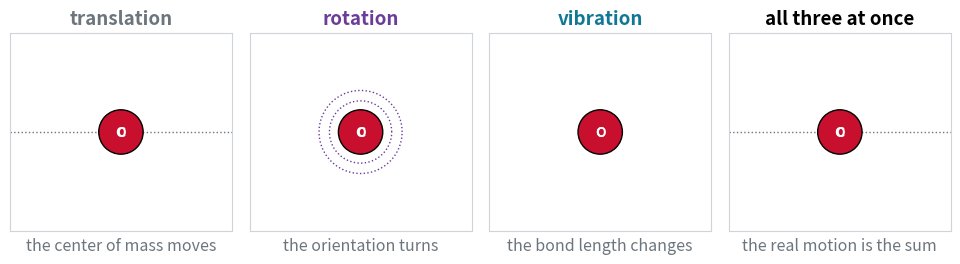

Write the Python code that produced this figure. (Note: this script raises an exception after producing the figure.)
"""Chapter 4 animations and deck stills, authored ONCE here (same pipeline as chapters 2 and 3).

Each registered function builds one figure (and, for animations, a FuncAnimation) and is
self-contained: it uses only numpy, matplotlib.pyplot, FuncAnimation and the colour
constants below (plus local matplotlib.patches imports). Running this script bakes the GIFs /
PNG stills for the slide decks into ch04/images/. `scripts/sync_ch04_cells.py` copies the SAME
function bodies into the `{code-cell}` blocks of the lecture pages (marker line
`# synced: <name>`), where animations play in the matplotlib JS player.

Run from the repo root:
    .venv/bin/python scripts/make_ch04_animations.py                 # bake everything
    .venv/bin/python scripts/make_ch04_animations.py dof_motions     # a subset
    .venv/bin/python scripts/sync_ch04_cells.py                      # refresh page cells

Page weight: the JS player embeds every frame as a PNG, so keep animations to 24-48 frames.
Sync strips every line starting with `return`, so inner helpers must not use it (write a
lambda, or fill an array in place) and `update` must not return artists (use blit=False).

Lecture 4.1 (page ch04/01, deck slides/ch04/01) uses every figure in the "lecture 4.1" section.
Colours of the motions, kept the same in every figure: translation GRAY, rotation PURPLE,
vibration TEAL, electrons ORANGE.
"""
import sys
import numpy as np
import matplotlib
matplotlib.use("Agg")
import matplotlib.pyplot as plt
from matplotlib.animation import FuncAnimation, PillowWriter

OUT = "ch04/images"
GIF_DPI = 200    # 2x: an 8 in figure bakes 1600 px wide, crisp full screen
TEAL, CARDINAL, GRAY, PURPLE, ORANGE = "#107895", "#C8102E", "#6c757d", "#6a3d9a", "#e07b00"

REGISTRY = {}


def register(fn):
    REGISTRY[fn.__name__] = fn
    return fn


# ============================================================ lecture 4.1: molecular degrees of freedom

# ------------------------------------------------------------ CO flies, tumbles and vibrates; the real motion is the sum
@register
def dof_motions():
    from matplotlib.patches import Circle
    nf = 40
    ts = np.arange(nf) / nf                                     # one loop of the GIF = 1
    mC, mO, re = 12.0, 16.0, 0.95                               # carbon monoxide, bond in drawing units
    fC, fO = mO / (mC + mO), mC / (mC + mO)                     # distance of each atom from the center of mass, per unit bond
    heads = [("translation", "the center of mass moves", GRAY), ("rotation", "the orientation turns", PURPLE),
             ("vibration", "the bond length changes", TEAL), ("all three at once", "the real motion is the sum", "k")]
    # center of mass (x, y), angle and bond length of each panel at loop time s
    wrap = lambda s: -2.4 + 4.8 * ((s + 0.5) % 1)              # cross the panel once per loop; frame 0 in the middle
    paths = [lambda s: (wrap(s), 0.0, np.radians(25), re),
             lambda s: (0.0, 0.0, 2 * np.pi * s, re),
             lambda s: (0.0, 0.0, 0.0, re * (1 + 0.24 * np.sin(6 * np.pi * s))),
             lambda s: (wrap(s), 0.0, 2 * np.pi * s + 0.4, re * (1 + 0.24 * np.sin(6 * np.pi * s)))]
    fig, axes = plt.subplots(1, 4, figsize=(9.6, 2.85))
    parts = []
    for ax, (t1, t2, col) in zip(axes, heads):
        ax.set_xlim(-1.45, 1.45); ax.set_ylim(-1.3, 1.3); ax.set_aspect("equal")
        ax.set_xticks([]); ax.set_yticks([])
        for sp in ax.spines.values():
            sp.set_color("#ced4da")
        ax.set_title(t1, color=col, fontsize=13.5, weight="bold")
        ax.set_xlabel(t2, fontsize=11.5, color=GRAY)
        (bond,) = ax.plot([], [], color="#adb5bd", lw=6, solid_capstyle="round", zorder=2)
        cC = Circle((0, 0), 0.25, fc="#495057", ec="k", lw=1, zorder=3); ax.add_patch(cC)
        cO = Circle((0, 0), 0.29, fc=CARDINAL, ec="k", lw=1, zorder=3); ax.add_patch(cO)
        tC = ax.text(0, 0, "C", color="white", ha="center", va="center", fontsize=10, weight="bold", zorder=4)
        tO = ax.text(0, 0, "O", color="white", ha="center", va="center", fontsize=10, weight="bold", zorder=4)
        (com,) = ax.plot([], [], "+", color="k", ms=10, mew=2.2, zorder=5)
        parts.append((bond, cC, cO, tC, tO, com))
    axes[0].axhline(0, color=GRAY, lw=1, ls=":", zorder=1)
    axes[3].axhline(0, color=GRAY, lw=1, ls=":", zorder=1)
    th = np.linspace(0, 2 * np.pi, 200)
    axes[1].plot(fO * re * np.cos(th), fO * re * np.sin(th), color=PURPLE, lw=1, ls=":", zorder=1)
    axes[1].plot(fC * re * np.cos(th), fC * re * np.sin(th), color=PURPLE, lw=1, ls=":", zorder=1)
    fig.subplots_adjust(left=0.01, right=0.99, top=0.86, bottom=0.12, wspace=0.08)

    def update(i):
        for path, (bond, cC, cO, tC, tO, com) in zip(paths, parts):
            X, Y, a, r = path(ts[i])
            u = np.array([np.cos(a), np.sin(a)])
            pC, pO = np.array([X, Y]) - fC * r * u, np.array([X, Y]) + fO * r * u
            bond.set_data([pC[0], pO[0]], [pC[1], pO[1]])
            cC.center, cO.center = tuple(pC), tuple(pO)
            tC.set_position(pC); tO.set_position(pO)
            com.set_data([X], [Y])

    ani = FuncAnimation(fig, update, frames=nf, interval=85, blit=False)
    return fig, ani


dof_motions.fps = 12


# ------------------------------------------------------------ the ladders of HCl, each one the bottom rung of the last, magnified (still)
@register
def level_zoom():
    from matplotlib.patches import ConnectionPatch, Rectangle
    kT = 208.5                                                  # k_B T at 300 K in cm^-1
    E1 = 4.57e-16                                               # HCl in a 1 cm box: h^2/8mL^2 in cm^-1
    panels = [("electronic", ORANGE, [0, 65000], 80000, r"gap $\approx$ 65 000 cm$^{-1}$", "ultraviolet"),
              ("vibrational", TEAL, [0, 2886, 5668, 8347, 10923], 12500, r"gap $\approx$ 2 900 cm$^{-1}$", "infrared"),
              ("rotational", PURPLE, [10.59 * J * (J + 1) for J in range(9)], 800, r"gaps $\approx$ 20 cm$^{-1}$", "microwave"),
              ("translational", GRAY, [(n * n - 1) * E1 for n in range(1, 15)], 9.0e-14, r"gaps $\approx 10^{-15}$ cm$^{-1}$",
               "none: a continuum")]
    fig, axes = plt.subplots(1, 4, figsize=(9.6, 4.3))
    for k, (ax, (name, col, lev, top, gap, spec)) in enumerate(zip(axes, panels)):
        ax.axhspan(0, min(kT, top), color="#fcc419", alpha=0.32, lw=0, zorder=0)
        ax.hlines(lev, 0.12, 0.88, color=col, lw=2.2, zorder=2)
        ax.set_xlim(0, 1); ax.set_ylim(-0.03 * top, top)
        ax.set_xticks([])
        for sp in ("top", "right", "bottom"):
            ax.spines[sp].set_visible(False)
        ax.set_title(name + "\n", color=col, fontsize=13, weight="bold", pad=2)
        ax.text(0.5, 1.015, gap, transform=ax.transAxes, ha="center", va="bottom", fontsize=10.5, color="k")
        ax.set_xlabel(spec, fontsize=11.5, color=col, labelpad=6)
        ax.tick_params(labelsize=9.5)
    axes[0].set_yticks([0, 40000, 80000]); axes[0].set_yticklabels(["0", "40 000", "80 000"])
    axes[1].set_yticks([0, 5000, 10000]); axes[1].set_yticklabels(["0", "5 000", "10 000"])
    axes[2].set_yticks([0, 400, 800])
    axes[3].set_yticks([0, 8e-14]); axes[3].set_yticklabels(["0", r"$8{\times}10^{-14}$"])
    axes[0].set_ylabel(r"energy above the lowest level (cm$^{-1}$)", fontsize=11)
    axes[0].text(0.5, 15500, "$k_BT$ at 300 K:\ntoo thin to see", ha="center", va="bottom", fontsize=9.5, color="#a07800")
    axes[1].text(0.5, 1150, r"$k_BT$ = 208 cm$^{-1}$", ha="center", va="bottom", fontsize=9.5, color="#a07800")
    axes[2].text(0.5, kT + 14, "$k_BT$: several\nrungs are warm", ha="center", va="bottom", fontsize=9.5, color="#a07800",
                 bbox=dict(fc="white", ec="none", alpha=0.8, pad=1))
    axes[3].text(0.5, 0.5 * 9e-14, "all of it lies\nbelow $k_BT$", ha="center", va="center", fontsize=10, color="#a07800",
                 bbox=dict(fc="white", ec="none", alpha=0.8, pad=2))
    for k, mag in zip(range(3), [r"$\times 6$", r"$\times 16$", r"$\times 10^{16}$"]):
        a, b = axes[k], axes[k + 1]
        top_a = panels[k][3]
        h = max(panels[k + 1][3], 0.012 * top_a)                # the next panel's range, drawn at least 1.2% tall
        a.add_patch(Rectangle((0.08, -0.012 * top_a), 0.84, h + 0.012 * top_a, fill=False, ec="k", lw=1.2, zorder=4))
        for ya, yb in ((h, 1.0), (-0.012 * top_a, 0.0)):
            fig.add_artist(ConnectionPatch(xyA=(0.92, ya), coordsA=a.transData, xyB=(0.0, yb), coordsB=b.transAxes,
                                           color=GRAY, lw=0.9, ls="--"))
        a.text(0.97, h + 0.02 * top_a, mag, ha="left", va="bottom", fontsize=10.5, color=GRAY, clip_on=False)
    fig.subplots_adjust(left=0.09, right=0.985, top=0.83, bottom=0.11, wspace=0.62)
    fig.savefig(f"{OUT}/level_zoom.png", dpi=200)
    print("wrote", f"{OUT}/level_zoom.png")
    return fig, None


# ------------------------------------------------------------ water turns about three axes; CO2 about only two (still)
@register
def linear_rotations():
    from matplotlib.patches import Circle
    el, az = np.radians(16), np.radians(-32)                    # orthographic camera
    Ry = np.array([[np.cos(az), 0, np.sin(az)], [0, 1, 0], [-np.sin(az), 0, np.cos(az)]])
    Rx = np.array([[1, 0, 0], [0, np.cos(el), -np.sin(el)], [0, np.sin(el), np.cos(el)]])
    view = Rx @ Ry
    mols = [("H$_2$O, bent: 3 rotations",
             np.array([[0, 0.066, 0], [0.757, -0.520, 0], [-0.757, -0.520, 0]]),
             [0.27, 0.17, 0.17], [CARDINAL, "white", "white"], [(0, 1), (0, 2)]),
            ("CO$_2$, linear: 2 rotations",
             np.array([[0, 0, 0], [1.16, 0, 0], [-1.16, 0, 0]]),
             [0.25, 0.27, 0.27], ["#495057", CARDINAL, CARDINAL], [(0, 1), (0, 2)])]
    axis_names = ["x", "y", "z"]
    fig, axes = plt.subplots(2, 3, figsize=(9.0, 5.6))
    phi = np.linspace(0, 2 * np.pi, 200)
    for row, (label, P, rad, cols, bonds) in enumerate(mols):
        for c in range(3):
            ax = axes[row, c]
            ax.set_xlim(-1.75, 1.75); ax.set_ylim(-1.45, 1.45); ax.set_aspect("equal"); ax.axis("off")
            e = np.eye(3)[c]
            Q = (view @ P.T).T
            dist = np.linalg.norm(P - np.outer(P @ e, e), axis=1)
            still = dist.max() < 0.02
            acol = CARDINAL if still else TEAL
            ends = view @ np.array([-1.3 * e, 1.3 * e]).T
            ax.plot(ends[0], ends[1], color=acol, lw=1.6, ls="--", zorder=1)
            lab = view @ ((1.72 if c == 0 else 1.45) * e)       # the x label clears the CO2 oxygen
            ax.text(lab[0], lab[1], axis_names[c], color=acol, fontsize=12.5, style="italic", ha="center", va="center")
            for p, d in zip(P, dist):
                if d > 0.02:
                    perp = p - (p @ e) * e
                    orbit = np.outer(p @ e, e) + np.outer(np.cos(phi), perp) + np.outer(np.sin(phi), np.cross(e, perp))
                    o2 = (view @ orbit.T)
                    ax.plot(o2[0], o2[1], color=TEAL, lw=1.3, alpha=0.75, zorder=1)
                    j = 60
                    ax.annotate("", xy=(o2[0, j + 6], o2[1, j + 6]), xytext=(o2[0, j], o2[1, j]),
                                arrowprops=dict(arrowstyle="-|>", color=TEAL, lw=1.3, mutation_scale=12))
            for a, b in bonds:
                ax.plot([Q[a, 0], Q[b, 0]], [Q[a, 1], Q[b, 1]], color="#adb5bd", lw=5, zorder=2, solid_capstyle="round")
            for j in np.argsort(Q[:, 2]):
                ax.add_patch(Circle((Q[j, 0], Q[j, 1]), rad[j], fc=cols[j], ec="k", lw=1, zorder=3 + Q[j, 2]))
            if still:
                ax.text(0, -0.95, "every atom sits on the axis:\nnothing moves, nothing to count",
                        ha="center", va="center", fontsize=11, color=CARDINAL)
            ax.set_title(f"turn about {axis_names[c]}", fontsize=12, color=acol)
        axes[row, 0].text(-1.75, 1.75, label, fontsize=13.5, weight="bold", ha="left", va="bottom")
    fig.subplots_adjust(left=0.01, right=0.99, top=0.88, bottom=0.01, hspace=0.42, wspace=0.04)
    fig.savefig(f"{OUT}/linear_rotations.png", dpi=200)
    print("wrote", f"{OUT}/linear_rotations.png")
    return fig, None


# ------------------------------------------------------------ the three vibrations of water (normal modes of a valence force field)
@register
def water_modes():
    from matplotlib.patches import Circle
    m = np.array([16.0, 16.0, 1.0, 1.0, 1.0, 1.0])              # O (x, y), H1 (x, y), H2 (x, y) in u
    re, th0 = 0.958, np.radians(104.5)                          # angstrom, equilibrium angle
    kr, kt = 8.45, 0.76                                         # stretch (mdyn/A) and bend (mdyn A/rad^2) force constants
    q0 = np.array([0, 0, re * np.sin(th0 / 2), -re * np.cos(th0 / 2), -re * np.sin(th0 / 2), -re * np.cos(th0 / 2)])
    bl = lambda q, j: np.hypot(q[j] - q[0], q[j + 1] - q[1])
    ang = lambda q: np.arccos(((q[2] - q[0]) * (q[4] - q[0]) + (q[3] - q[1]) * (q[5] - q[1])) / (bl(q, 2) * bl(q, 4)))
    V = lambda q: 0.5 * kr * ((bl(q, 2) - re)**2 + (bl(q, 4) - re)**2) + 0.5 * kt * (ang(q) - th0)**2
    Hs, e, I6 = np.zeros((6, 6)), 1e-4, np.eye(6)
    for i in range(6):                                          # Hessian by central differences
        for j in range(6):
            Hs[i, j] = (V(q0 + e * I6[i] + e * I6[j]) - V(q0 + e * I6[i] - e * I6[j])
                        - V(q0 - e * I6[i] + e * I6[j]) + V(q0 - e * I6[i] - e * I6[j])) / (4 * e * e)
    w2, vec = np.linalg.eigh(Hs / np.sqrt(np.outer(m, m)))      # mass-weighted: three zeros (2 shifts, 1 turn), then 3 modes
    d = vec[:, 3:] / np.sqrt(m)[:, None]
    bend, s1, s2 = 0, 1, 2
    asym = s1 if abs(d[0, s1]) > abs(d[0, s2]) else s2          # only the antisymmetric stretch moves O sideways
    sym = s2 if asym == s1 else s1
    order = [(sym, "symmetric stretch", 3657, 2), (bend, "bend", 1595, 1), (asym, "antisymmetric stretch", 3756, 2)]
    nf = 36
    ts = np.arange(nf) / nf
    fig, axes = plt.subplots(1, 3, figsize=(9.6, 3.3))
    parts = []
    for ax, (k, name, wn, cyc) in zip(axes, order):
        dk = d[:, k] / np.abs(d[2:, k]).max() * 0.2             # the H atoms swing 0.2 A (exaggerated)
        dk = dk * (np.sign(dk[2] * q0[2] + dk[3] * q0[3]) or 1)  # start with H1 moving out along its bond
        ax.set_xlim(-1.35, 1.35); ax.set_ylim(-1.2, 0.55); ax.set_aspect("equal"); ax.axis("off")
        ax.set_title(name, fontsize=13, color=TEAL, weight="bold")
        ax.text(0, -1.17, rf"{wn} cm$^{{-1}}$", ha="center", va="bottom", fontsize=12)
        for j in range(3):                                      # equilibrium ghost and the direction of motion
            ax.add_patch(Circle((q0[2 * j], q0[2 * j + 1]), 0.27 if j == 0 else 0.17, fc="none", ec="#ced4da", lw=1, ls="--"))
            if np.hypot(dk[2 * j], dk[2 * j + 1]) > 0.02:
                ax.annotate("", xy=(q0[2 * j] + 2.2 * dk[2 * j], q0[2 * j + 1] + 2.2 * dk[2 * j + 1]),
                            xytext=(q0[2 * j] + 1.25 * dk[2 * j], q0[2 * j + 1] + 1.25 * dk[2 * j + 1]),
                            arrowprops=dict(arrowstyle="-|>", color=ORANGE, lw=1.6, mutation_scale=13), zorder=1)
        (b1,) = ax.plot([], [], color="#adb5bd", lw=5, zorder=2, solid_capstyle="round")
        (b2,) = ax.plot([], [], color="#adb5bd", lw=5, zorder=2, solid_capstyle="round")
        cO = Circle((0, 0), 0.27, fc=CARDINAL, ec="k", lw=1, zorder=3); ax.add_patch(cO)
        cH1 = Circle((0, 0), 0.17, fc="white", ec="k", lw=1, zorder=3); ax.add_patch(cH1)
        cH2 = Circle((0, 0), 0.17, fc="white", ec="k", lw=1, zorder=3); ax.add_patch(cH2)
        parts.append((dk, cyc, b1, b2, cO, cH1, cH2))
    fig.subplots_adjust(left=0.01, right=0.99, top=0.88, bottom=0.02, wspace=0.05)

    def update(i):
        for dk, cyc, b1, b2, cO, cH1, cH2 in parts:
            q = q0 + np.sin(2 * np.pi * cyc * ts[i]) * dk
            cO.center, cH1.center, cH2.center = (q[0], q[1]), (q[2], q[3]), (q[4], q[5])
            b1.set_data([q[0], q[2]], [q[1], q[3]]); b2.set_data([q[0], q[4]], [q[1], q[5]])

    ani = FuncAnimation(fig, update, frames=nf, interval=75, blit=False)
    return fig, ani


# ------------------------------------------------------------ the map of the chapter: each motion, its model, its ladder, its spectroscopy (still)
@register
def model_map():
    from matplotlib.patches import FancyBboxPatch
    W, Ht = 10.1, 4.75
    fig = plt.figure(figsize=(W, Ht))
    ax = fig.add_axes([0, 0, 1, 1]); ax.set_xlim(0, W); ax.set_ylim(0, Ht); ax.axis("off")
    tint = {GRAY: "#f1f3f5", PURPLE: "#f1ecf7", TEAL: "#e3f1f5", ORANGE: "#fdf0e0", "k": "#f8f9fa"}
    xm, xo, xd, xl, xs = 0.9, 3.45, 6.0, 7.55, 8.2              # columns: molecule, motion, model, ladder, spectroscopy
    rows = [(3.65, ORANGE, "electrons", "make the potential E(R)", "atoms and orbitals", "Chapters 5 to 8",
             [1 - 1 / n**2 for n in range(1, 5)], "UV-visible", r"$10^4$ to $10^5$ cm$^{-1}$"),
            (2.6, GRAY, "translation", "center of mass: 3", "particle in a box", "Lecture 3.2",
             [(n * n - 1) / 15 for n in range(1, 5)], "none: a continuum", r"$10^{-15}$ cm$^{-1}$"),
            (1.55, PURPLE, "rotation", "orientation: 3 (linear: 2)", "rigid rotor", "Lectures 4.4, 4.5",
             [J * (J + 1) / 12 for J in range(4)], "microwave", r"1 to 20 cm$^{-1}$"),
            (0.5, TEAL, "vibration", r"shape: $3N-6$ (or $3N-5$)", "harmonic oscillator", "Lectures 4.2, 4.3",
             [v / 3 for v in range(4)], "infrared", r"$10^3$ cm$^{-1}$")]

    def box(x, y, w, h, title, line, col):
        ax.add_patch(FancyBboxPatch((x - w / 2, y - h / 2), w, h, boxstyle="round,pad=0,rounding_size=0.1",
                                    fc=tint[col], ec=col, lw=1.6, zorder=2))
        ax.text(x, y + 0.13, title, ha="center", va="center", fontsize=12.5, color=col, weight="bold", zorder=3)
        ax.text(x, y - 0.17, line, ha="center", va="center", fontsize=11.5, zorder=3)

    for x, head in ((xo, "motion"), (xd, "model system"), (xl + 0.25, "levels"), (xs + 0.6, "spectroscopy")):
        ax.text(x, 4.42, head, ha="center", fontsize=11.5, color=GRAY, style="italic")
    ax.add_patch(FancyBboxPatch((xm - 0.72, 1.45), 1.44, 1.3, boxstyle="round,pad=0,rounding_size=0.1",
                                fc="#f8f9fa", ec="k", lw=1.6, zorder=2))
    ax.text(xm, 2.38, "a molecule", ha="center", va="center", fontsize=12.5, weight="bold")
    ax.text(xm, 2.0, "N nuclei", ha="center", va="center", fontsize=11.5)
    ax.text(xm, 1.7, "n electrons", ha="center", va="center", fontsize=11.5)
    for y, col, motion, mline, model, mlect, lev, spec, gap in rows:
        ax.annotate("", xy=(xo - 1.1, y), xytext=(xm + 0.74, 2.1), zorder=1,
                    arrowprops=dict(arrowstyle="-|>", color=col, lw=1.5, mutation_scale=15, shrinkA=0, shrinkB=2))
        box(xo, y, 2.2, 0.72, motion, mline, col)
        ax.annotate("", xy=(xd - 1.08, y), xytext=(xo + 1.1, y), zorder=1,
                    arrowprops=dict(arrowstyle="-|>", color=GRAY, lw=1.4, mutation_scale=14, shrinkA=2, shrinkB=2))
        box(xd, y, 2.12, 0.72, model, mlect, col)
        ax.hlines([y - 0.3 + 0.6 * v for v in lev], xl, xl + 0.5, color=col, lw=2)
        ax.text(xs, y + 0.13, spec, ha="left", va="center", fontsize=12, color=col, weight="bold")
        ax.text(xs, y - 0.17, gap, ha="left", va="center", fontsize=11)
    ax.text(1.4, 3.3, "Born-\nOppenheimer", ha="center", va="center", fontsize=10.5, color=GRAY, style="italic")
    ax.text(1.4, 0.85, "nuclei move\non E(R)", ha="center", va="center", fontsize=10.5, color=GRAY, style="italic")
    fig.savefig(f"{OUT}/model_map.png", dpi=200)
    print("wrote", f"{OUT}/model_map.png")
    return fig, None


# ------------------------------------------------------------ the HCl bond: Morse well, its levels, and the parabola that fits the bottom (still)
@register
def bond_parabola():
    from matplotlib.patches import Rectangle, ConnectionPatch
    D, a, re = 4.62, 1.87, 1.275                                # HCl: well depth (eV), Morse range (1/A), bond length (A)
    hw = 0.3708                                                 # hbar omega = 2991 cm^-1, from k = 2 D a^2 = 518 N/m
    xe = hw**2 / (4 * D)                                        # Morse anharmonicity (eV)
    r = np.linspace(0.75, 4.2, 800)
    U = D * (1 - np.exp(-a * (r - re)))**2
    k = 2 * D * a * a                                           # curvature at the bottom, eV/A^2
    P = 0.5 * k * (r - re)**2
    G = lambda v: hw * (v + 0.5) - xe * (v + 0.5)**2
    turn = lambda E: (re - np.log(1 + np.sqrt(E / D)) / a, re - np.log(1 - np.sqrt(E / D)) / a)
    fig, (ax, az) = plt.subplots(1, 2, figsize=(9.6, 3.9), gridspec_kw={"width_ratios": [1.5, 1], "wspace": 0.25})
    for v in range(24):
        E = G(v)
        if E < D:
            r1, r2 = turn(E)
            ax.hlines(E, r1, r2, color=TEAL if v < 3 else "#adb5bd", lw=1.6 if v < 3 else 0.9, zorder=2)
    ax.plot(r, U, color="k", lw=2.4, zorder=3, label="true potential (Morse fit)")
    ax.plot(r, P, color=ORANGE, lw=2.2, ls="--", zorder=3, label=r"parabola $\frac{1}{2}k(R - R_e)^2$")
    ax.axhline(D, color=GRAY, lw=1, ls=":")
    ax.text(4.15, D + 0.08, r"$D_e$ = 4.6 eV: the atoms come apart", ha="right", va="bottom", fontsize=10.5, color=GRAY)
    ax.set_xlim(0.75, 4.2); ax.set_ylim(-0.15, 5.6)
    ax.set_xlabel(r"bond length $R$ ($\AA$)", fontsize=11.5); ax.set_ylabel("energy (eV)", fontsize=11.5)
    ax.legend(loc="lower right", frameon=False, fontsize=10.5)
    ax.set_title("HCl: the potential the nuclei move on", loc="left", fontsize=12)
    ax.add_patch(Rectangle((1.02, -0.06), 0.56, 1.36, fill=False, ec="k", lw=1.1, zorder=4))
    rz = np.linspace(1.0, 1.6, 300)
    az.plot(rz, D * (1 - np.exp(-a * (rz - re)))**2, color="k", lw=2.4)
    az.plot(rz, 0.5 * k * (rz - re)**2, color=ORANGE, lw=2.2, ls="--")
    for v in range(3):
        r1, r2 = turn(G(v))
        az.hlines(G(v), r1, r2, color=TEAL, lw=2)
        az.text(r1 + 0.012, G(v) + 0.025, rf"$v = {v}$", va="bottom", ha="left", fontsize=11, color=TEAL)
    az.set_xlim(1.0, 1.6); az.set_ylim(-0.04, 1.3)
    az.set_xlabel(r"$R$ ($\AA$)", fontsize=11.5)
    az.set_title("zoom: the bottom is a parabola", loc="left", fontsize=12)
    for ya, yb in ((1.3, 1.0), (-0.06, 0.0)):
        fig.add_artist(ConnectionPatch(xyA=(1.58, ya), coordsA=ax.transData, xyB=(0.0, yb), coordsB=az.transAxes,
                                       color=GRAY, lw=0.9, ls="--"))
    for s in (ax, az):
        s.spines["top"].set_visible(False); s.spines["right"].set_visible(False)
    fig.subplots_adjust(left=0.07, right=0.985, top=0.91, bottom=0.14)
    fig.savefig(f"{OUT}/bond_parabola.png", dpi=200)
    print("wrote", f"{OUT}/bond_parabola.png")
    return fig, None


# ------------------------------------------------------------ same spring, four times the mass: half the frequency
@register
def spring_masses():
    plt.rcParams.update({"axes.spines.top": False, "axes.spines.right": False})
    nf, A, wall = 48, 0.9, -2.6
    ts = np.linspace(0, 2, nf, endpoint=False)                  # time in periods T of the light mass
    zig = np.zeros(70); zig[4:-4] = 0.2 * (2 * np.abs((np.arange(62) / 4.0) % 1 - 0.5) * 2 - 1)
    rows = [("mass $m$", TEAL, 1.0, 0.42), (r"mass $4m$, same spring", PURPLE, 0.5, 0.62)]
    fig, axes = plt.subplots(2, 2, figsize=(9.0, 3.9), gridspec_kw={"width_ratios": [1, 1.25], "hspace": 0.55, "wspace": 0.12})
    parts = []
    tt = np.linspace(0, 2, 400)
    for (ax, ax2), (name, col, w, size) in zip(axes, rows):
        ax.axvline(wall, color="k", lw=5)
        ax.axhline(-0.5, color=GRAY, lw=0.8)
        ax.axvline(0, color=GRAY, lw=1, ls=":")
        (spring,) = ax.plot([], [], color=GRAY, lw=1.5)
        (block,) = ax.fill([0, 0, 0, 0], [0, 0, 0, 0], color=col, alpha=0.9)
        ax.set_xlim(wall - 0.1, 1.75); ax.set_ylim(-0.55, 0.85); ax.axis("off")
        ax.set_title(name, loc="left", fontsize=12.5, color=col, weight="bold")
        ax2.plot(tt, A * np.cos(2 * np.pi * w * tt), color="#dee2e6", lw=1.6)
        (trace,) = ax2.plot([], [], color=col, lw=2.4)
        (dot,) = ax2.plot([], [], "o", color=col, ms=8)
        ax2.axhline(0, color=GRAY, lw=0.6)
        ax2.set_xlim(0, 2); ax2.set_ylim(-1.15, 1.15); ax2.set_yticks([-A, 0, A]); ax2.set_yticklabels(["-A", "0", "A"])
        ax2.set_xticks([0, 1, 2]); ax2.set_xticklabels(["0", "T", "2T"])
        ax2.set_ylabel("x(t)", fontsize=11)
        parts.append((w, size, spring, block, trace, dot))
    axes[0, 1].set_title(r"$\omega = \sqrt{k/m}$: period $T$", loc="left", fontsize=12, color=TEAL)
    axes[1, 1].set_title(r"$\omega = \sqrt{k/4m}$: half as fast, period $2T$", loc="left", fontsize=12, color=PURPLE)
    axes[1, 1].set_xlabel("time", fontsize=11)
    fig.subplots_adjust(left=0.02, right=0.98, top=0.9, bottom=0.13)

    def update(i):
        for w, size, spring, block, trace, dot in parts:
            x = A * np.cos(2 * np.pi * w * ts[i])
            spring.set_data(np.linspace(wall, x - size / 2, 70), zig + 0.05)
            block.set_xy([[x - size / 2, -0.5], [x + size / 2, -0.5], [x + size / 2, -0.5 + size * 1.2], [x - size / 2, -0.5 + size * 1.2]])
            sel = tt <= ts[i] + 1e-9
            trace.set_data(tt[sel], A * np.cos(2 * np.pi * w * tt[sel]))
            dot.set_data([ts[i]], [x])

    ani = FuncAnimation(fig, update, frames=nf, interval=70, blit=False)
    return fig, ani


# ------------------------------------------------------------ energy sloshes between kinetic and potential; the total stays
@register
def energy_slosh():
    plt.rcParams.update({"axes.spines.top": False, "axes.spines.right": False})
    nf, E = 36, 0.5                                             # k = m = A = 1: E = 1/2
    ts = np.arange(nf) / nf                                     # one period
    x = np.linspace(-1.35, 1.35, 300)
    fig, (ax, axb) = plt.subplots(1, 2, figsize=(8.4, 3.5), gridspec_kw={"width_ratios": [2.4, 1], "wspace": 0.3})
    ax.plot(x, 0.5 * x**2, color="k", lw=2.2)
    ax.axhline(E, color=CARDINAL, lw=1.6, ls="--")
    ax.text(1.33, E + 0.02, "E", color=CARDINAL, fontsize=13, ha="right", va="bottom")
    ax.text(0, 0.88, r"$V = \frac{1}{2}kx^2$", fontsize=13, ha="center", va="top")
    for s in (-1, 1):
        ax.axvline(s, color=GRAY, lw=0.8, ls=":")
    ax.text(-1, -0.075, "turning\npoint", ha="center", va="top", fontsize=10, color=GRAY)
    ax.text(1, -0.075, "turning\npoint", ha="center", va="top", fontsize=10, color=GRAY)
    (vbar,) = ax.plot([], [], color=TEAL, lw=7, solid_capstyle="butt")
    (kbar,) = ax.plot([], [], color=ORANGE, lw=7, solid_capstyle="butt")
    (ball,) = ax.plot([], [], "o", color="k", ms=13, zorder=5)
    ax.set_xlim(-1.4, 1.4); ax.set_ylim(-0.25, 0.92); ax.set_yticks([]); ax.set_xticks([])
    ax.spines["left"].set_visible(False); ax.set_xlabel("position x", fontsize=11.5)
    bv = axb.bar([0], [0], width=0.6, color=TEAL, label=r"potential $V$")[0]
    bk = axb.bar([0], [0], width=0.6, color=ORANGE, label=r"kinetic $K = \frac{p^2}{2m}$")[0]
    axb.axhline(E, color=CARDINAL, lw=1.6, ls="--")
    axb.axhline(0, color="k", lw=0.8)
    axb.set_xlim(-0.6, 0.6); axb.set_ylim(-0.25, 0.92); axb.set_xticks([]); axb.set_yticks([])   # same heights as the left panel
    axb.spines["left"].set_visible(False); axb.spines["bottom"].set_visible(False)
    axb.legend(loc="upper center", frameon=False, fontsize=11, bbox_to_anchor=(0.5, 1.02))
    axb.set_xlabel(r"$E = K + V$", fontsize=12.5)
    fig.subplots_adjust(left=0.02, right=0.98, top=0.95, bottom=0.17)

    def update(i):
        xi = np.cos(2 * np.pi * ts[i])
        V = 0.5 * xi**2
        vbar.set_data([xi, xi], [0, V]); kbar.set_data([xi, xi], [V, E]); ball.set_data([xi], [V])
        bv.set_height(V); bk.set_y(V); bk.set_height(E - V)

    ani = FuncAnimation(fig, update, frames=nf, interval=85, blit=False)
    return fig, ani


# ------------------------------------------------------------ where is a classical spring found? snapshots pile up at the turning points
@register
def spring_histogram():
    plt.rcParams.update({"axes.spines.top": False, "axes.spines.right": False})
    rng = np.random.default_rng(2)
    A = 1.0
    xs = A * np.cos(2 * np.pi * rng.random(5000))               # snapshots at random times
    yj = rng.random(5000)
    counts = np.unique(np.round(np.geomspace(1, 5000, 40)).astype(int))
    counts = np.concatenate([counts, np.full(8, counts[-1])])
    edges = np.linspace(-1.25, 1.25, 41); mid = 0.5 * (edges[1:] + edges[:-1]); dx = edges[1] - edges[0]
    xc = np.linspace(-0.999, 0.999, 600)
    fig, (ta, ha) = plt.subplots(2, 1, figsize=(8.0, 3.9), sharex=True, gridspec_kw={"height_ratios": [1, 2.3], "hspace": 0.12})
    for ax in (ta, ha):
        ax.axvspan(-1.25, -A, color=GRAY, alpha=0.1, lw=0); ax.axvspan(A, 1.25, color=GRAY, alpha=0.1, lw=0)
        ax.axvline(-A, color=GRAY, lw=1, ls=":"); ax.axvline(A, color=GRAY, lw=1, ls=":")
    ta.set_ylim(0, 1); ta.set_yticks([]); ta.spines["left"].set_visible(False); ta.tick_params(bottom=False)
    ta.set_title("a mass on a spring; each dot is a snapshot at a random time", loc="left", fontsize=11.5)
    scat = ta.scatter([], [], s=4, color=TEAL, alpha=0.5, lw=0)
    (ball,) = ta.plot([], [], "o", color=ORANGE, ms=13, zorder=5)
    bars = ha.bar(mid, 0 * mid, width=0.9 * dx, color=TEAL, alpha=0.55)
    (pc,) = ha.plot([], [], color=CARDINAL, lw=2.4, label=r"$P(x) = \dfrac{1}{\pi\sqrt{A^2 - x^2}}$")
    ha.set_xlim(-1.25, 1.25); ha.set_yticks([])
    ha.set_xticks([-A, 0, A]); ha.set_xticklabels(["-A", "0", "A"]); ha.set_xlabel("position x", fontsize=11.5)
    ha.set_ylabel("times found here", fontsize=11)
    ha.legend(loc="upper center", frameon=False, fontsize=12)
    ha.text(-1.235, 0.03, "never\nfound", transform=ha.get_xaxis_transform(), fontsize=10, color=GRAY, va="bottom")
    ha.text(1.235, 0.03, "never\nfound", transform=ha.get_xaxis_transform(), fontsize=10, color=GRAY, va="bottom", ha="right")
    fig.subplots_adjust(left=0.05, right=0.99, top=0.85, bottom=0.14)
    sup = fig.suptitle("", fontsize=12, x=0.99, ha="right")

    def update(i):
        N = counts[i]
        scat.set_offsets(np.column_stack([xs[:N], yj[:N]]))
        ball.set_data([A * np.cos(2 * np.pi * i / 13)], [0.5])
        h = np.histogram(xs[:N], bins=edges)[0]
        for b, c in zip(bars, h):
            b.set_height(c)
        pc.set_data(xc, N * dx / (np.pi * np.sqrt(A * A - xc**2)))
        ha.set_ylim(0, 1.25 * max(3.0, h.max(), N * dx * 0.9))
        sup.set_text(f"N = {N} snapshot" + ("" if N == 1 else "s"))

    ani = FuncAnimation(fig, update, frames=len(counts), interval=140, blit=False)
    return fig, ani


# ------------------------------------------------------------ two atoms on a spring = one bead of mass mu on a wall
@register
def two_body():
    plt.rcParams.update({"axes.spines.top": False, "axes.spines.right": False})
    nf = 32
    ts = np.arange(nf) / nf                                     # one period
    m1, m2, re, A = 12.0, 16.0, 2.2, 0.55                       # C and O (u), bond and stretch amplitude in drawing units
    M, mu = m1 + m2, m1 * m2 / (m1 + m2)
    zig = np.zeros(70); zig[4:-4] = 0.16 * (2 * np.abs((np.arange(62) / 4.0) % 1 - 0.5) * 2 - 1)
    fig, (ax, bx) = plt.subplots(2, 1, figsize=(8.0, 3.4), gridspec_kw={"hspace": 0.5})
    for a in (ax, bx):
        a.set_xlim(-2.6, 2.6); a.set_ylim(-0.55, 0.65); a.axis("off"); a.axhline(-0.48, color=GRAY, lw=0.8)
    eq1, eq2 = -m2 / M * re, m1 / M * re
    ax.axvline(eq1, color=GRAY, lw=1, ls=":"); ax.axvline(eq2, color=GRAY, lw=1, ls=":")
    ax.plot([0], [-0.43], "^", color="k", ms=11)
    ax.text(0.08, -0.36, "center of mass", fontsize=10, color="k", va="bottom")
    ax.set_title(r"C (12 u) and O (16 u): each atom moves; the lighter one moves farther", loc="left", fontsize=12)
    (s1,) = ax.plot([], [], color=GRAY, lw=1.5)
    (a1,) = ax.plot([], [], "o", color="#495057", ms=26, mec="k")
    (a2,) = ax.plot([], [], "o", color=CARDINAL, ms=29, mec="k")
    wall = -2.1
    bx.axvline(wall, color="k", lw=5)
    bx.axvline(wall + re, color=GRAY, lw=1, ls=":")
    bx.set_title(rf"one bead of reduced mass $\mu$ = {mu:.2f} u on a wall: the same stretch $x(t)$", loc="left", fontsize=12)
    (s2,) = bx.plot([], [], color=GRAY, lw=1.5)
    (bead,) = bx.plot([], [], "o", color=TEAL, ms=24, mec="k")
    (arr,) = bx.plot([], [], color=ORANGE, lw=3)
    (d1,) = ax.plot([], [], color=ORANGE, lw=3)                 # each atom's own displacement
    (d2,) = ax.plot([], [], color=ORANGE, lw=3)
    bx.text(wall + re + 0.75, 0.32, "x", color=ORANGE, fontsize=13, style="italic")
    fig.subplots_adjust(left=0.02, right=0.98, top=0.9, bottom=0.03)

    def update(i):
        x = A * np.sin(2 * np.pi * ts[i])
        p1, p2 = eq1 - m2 / M * x, eq2 + m1 / M * x
        a1.set_data([p1], [0]); a2.set_data([p2], [0])
        s1.set_data(np.linspace(p1, p2, 70), zig)
        bead.set_data([wall + re + x], [0])
        s2.set_data(np.linspace(wall, wall + re + x, 70), zig)
        arr.set_data([wall + re, wall + re + x], [0.3, 0.3])
        d1.set_data([eq1, p1], [0.42, 0.42]); d2.set_data([eq2, p2], [0.42, 0.42])

    ani = FuncAnimation(fig, update, frames=nf, interval=80, blit=False)
    return fig, ani


# ------------------------------------------------------------ preview: box rungs spread as n^2, spring rungs are evenly spaced (still)
@register
def ho_preview():
    plt.rcParams.update({"axes.spines.top": False, "axes.spines.right": False})
    N = 600                                                     # the spring on a grid, hbar = m = omega = 1 (Lecture 3.5)
    x = np.linspace(-6, 6, N); dx = x[1] - x[0]
    D2 = (np.eye(N, k=1) - 2 * np.eye(N) + np.eye(N, k=-1)) / dx**2
    E, psi = np.linalg.eigh(-0.5 * D2 + np.diag(0.5 * x**2))
    psi = psi / np.sqrt(dx)
    fig, (ab, ah) = plt.subplots(1, 2, figsize=(9.2, 4.0), sharey=True, gridspec_kw={"wspace": 0.08})
    L, E1 = 3.6, 0.42                                           # a box drawn about as wide as the spring's middle rungs
    xb = np.linspace(0, L, 300)
    ab.plot([0, 0, L, L], [7.2, 0, 0, 7.2], color="k", lw=2.4)
    for n in range(1, 5):
        En = E1 * n * n
        ab.hlines(En, 0, L, color=GRAY, lw=0.9, ls="--")
        ab.plot(xb, En + 0.36 * np.sin(n * np.pi * xb / L), color=TEAL, lw=2.2)
        ab.text(L + 0.12, En, rf"$n = {n}$", va="center", fontsize=11)
    for n in range(1, 4):
        ab.annotate("", xy=(L * 0.5 + 0.9, E1 * (n + 1)**2), xytext=(L * 0.5 + 0.9, E1 * n * n),
                    arrowprops=dict(arrowstyle="<->", color=CARDINAL, lw=1.4, shrinkA=0, shrinkB=0))
    ab.set_xlim(-0.3, L + 0.9); ab.set_ylim(0, 7.2); ab.set_xticks([]); ab.set_yticks([])
    ab.spines["left"].set_visible(False); ab.spines["bottom"].set_visible(False)
    ab.set_title("box: fixed walls, the gaps grow", loc="left", fontsize=12.5)
    xx = np.linspace(-3.9, 3.9, 400)
    ah.plot(xx, 0.5 * xx**2, color="k", lw=2.4)
    for v in range(6):
        xt = np.sqrt(2 * E[v])                                  # turning point
        s = psi[:, v] * np.sign(psi[np.argmin(np.abs(x - 0.9 * xt)), v])   # outermost lobe up
        ah.hlines(E[v], -xt, xt, color=GRAY, lw=0.9, ls="--")
        sel = np.abs(x) < 3.95
        ah.plot(x[sel], E[v] + 0.62 * s[sel], color=TEAL, lw=2.2)
        ah.text(4.15, E[v], rf"$v = {v}$:  {E[v]:.2f}", va="center", fontsize=11)
    for v in range(3):
        ah.annotate("", xy=(-2.9, E[v + 1]), xytext=(-2.9, E[v]),
                    arrowprops=dict(arrowstyle="<->", color=CARDINAL, lw=1.4, shrinkA=0, shrinkB=0))
    ah.text(-3.0, 1.95, r"$\hbar\omega$", color=CARDINAL, fontsize=13, ha="right", va="center")
    ah.annotate("", xy=(0, E[0]), xytext=(0, 0), arrowprops=dict(arrowstyle="->", color=ORANGE, lw=1.6, shrinkA=0, shrinkB=0))
    ah.text(1.45, 0.22, r"$\frac{1}{2}\hbar\omega$: zero-point energy", color=ORANGE, fontsize=11.5, va="center")
    ah.set_xlim(-4.4, 6.3); ah.set_xticks([]); ah.spines["left"].set_visible(False); ah.spines["bottom"].set_visible(False)
    ah.set_title(r"spring: the walls widen, equal gaps $\hbar\omega$", loc="left", fontsize=12.5)
    fig.subplots_adjust(left=0.01, right=0.99, top=0.91, bottom=0.03)
    fig.savefig(f"{OUT}/ho_preview.png", dpi=200)
    print("wrote", f"{OUT}/ho_preview.png")
    return fig, None


if __name__ == "__main__":
    names = sys.argv[1:] or list(REGISTRY)
    for name in names:
        fig, ani = REGISTRY[name]()
        if ani is not None:
            path = f"{OUT}/{name}.gif"
            ani.save(path, writer=PillowWriter(fps=getattr(REGISTRY[name], "fps", 15)), dpi=GIF_DPI)
            print("wrote", path)
        plt.close(fig)
